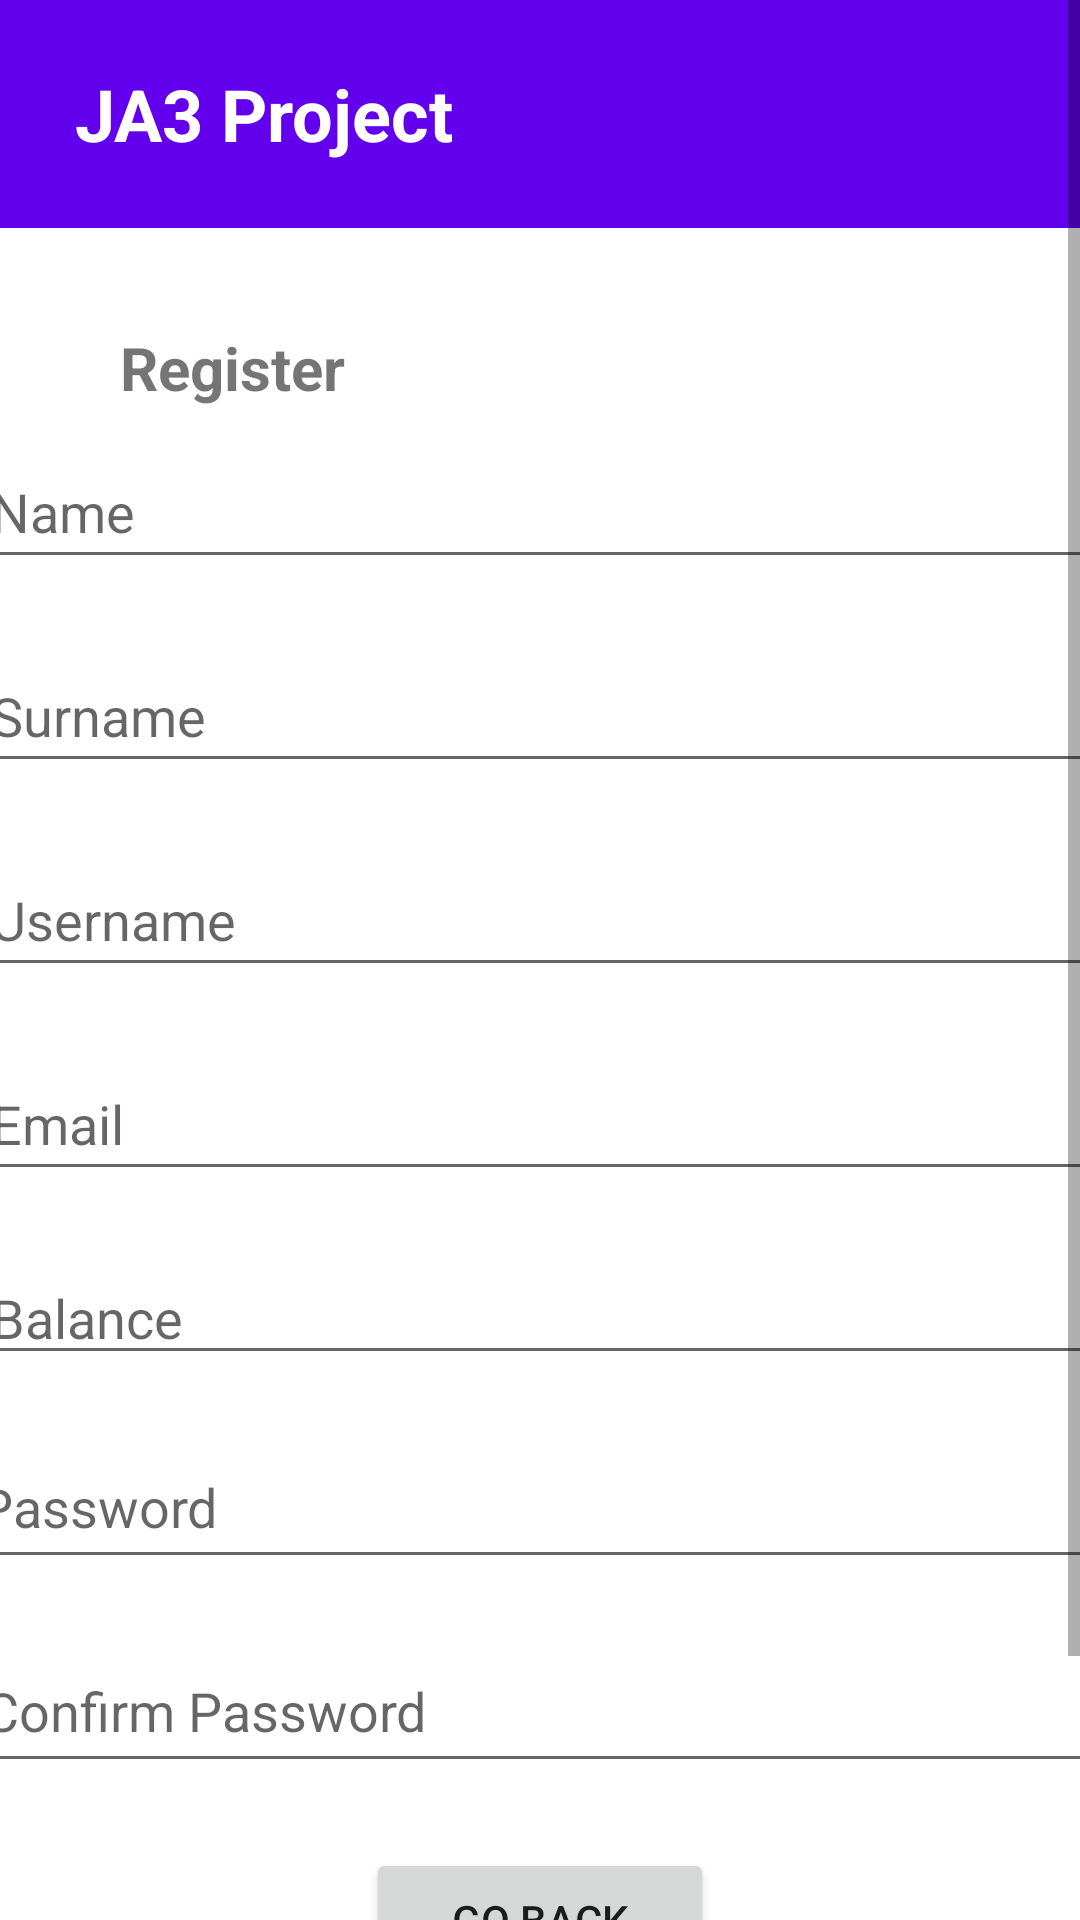

Produce the Android XML layout that renders to this screen, including the resource entries it uses.
<!-- AndroidManifest.xml: application theme Theme.JA3Project -->
<!-- res/layout/activity_register.xml -->
<?xml version="1.0" encoding="utf-8"?>
<androidx.constraintlayout.widget.ConstraintLayout xmlns:android="http://schemas.android.com/apk/res/android"
    xmlns:app="http://schemas.android.com/apk/res-auto"
    xmlns:tools="http://schemas.android.com/tools"
    android:layout_width="match_parent"
    android:layout_height="match_parent"
    tools:context=".Register">

    <com.google.android.material.appbar.AppBarLayout
        android:id="@+id/appbar"

        android:layout_width="match_parent"
        android:layout_height="76dp"
        android:gravity="center_vertical">

        <TextView
            android:id="@+id/Header"
            android:layout_width="wrap_content"
            android:layout_height="wrap_content"
            android:paddingLeft="25dp"
            android:text="@string/app_name"
            android:textColor="@color/white"
            android:textSize="24sp"
            android:textStyle="bold" />
    </com.google.android.material.appbar.AppBarLayout>

    <ScrollView
        android:layout_width="match_parent"
        android:layout_height="match_parent">

        <LinearLayout
            android:layout_width="match_parent"
            android:layout_height="wrap_content"
            android:gravity="center"
            android:orientation="vertical"
            android:paddingTop="100dp">

            <TextView
                android:id="@+id/registerHead"
                android:layout_width="match_parent"
                android:layout_height="45dp"
                android:backgroundTint="#D81313"
                android:gravity="center_vertical"
                android:paddingStart="40dp"
                android:text="Register"
                android:textSize="20sp"
                android:textStyle="bold" />

            <EditText
                android:id="@+id/inputName"
                android:layout_width="374dp"
                android:layout_height="wrap_content"
                android:ems="10"
                android:hint="Name"
                android:inputType="textPersonName"
                android:minHeight="48dp" />

            <Space
                android:layout_width="match_parent"
                android:layout_height="20dp" />

            <EditText
                android:id="@+id/inputSur"
                android:layout_width="374dp"
                android:layout_height="wrap_content"
                android:ems="10"
                android:hint="Surname"
                android:inputType="textPersonName"
                android:minHeight="48dp" />

            <Space
                android:layout_width="match_parent"
                android:layout_height="20dp" />

            <EditText
                android:id="@+id/inputUser"
                android:layout_width="374dp"
                android:layout_height="wrap_content"
                android:ems="10"
                android:hint="@string/username"
                android:inputType="textPersonName"
                android:minHeight="48dp" />

            <Space
                android:layout_width="match_parent"
                android:layout_height="20dp" />

            <EditText
                android:id="@+id/inputEmail"
                android:layout_width="374dp"
                android:layout_height="wrap_content"
                android:ems="10"
                android:hint="Email"
                android:inputType="textEmailAddress"
                android:minHeight="48dp" />

            <Space
                android:layout_width="match_parent"
                android:layout_height="20dp" />

            <EditText
                android:id="@+id/balance"
                android:layout_width="374dp"
                android:layout_height="wrap_content"
                android:ems="10"
                android:hint="Balance"
                android:inputType="numberDecimal" />

            <Space
                android:layout_width="match_parent"
                android:layout_height="20dp" />

            <EditText
                android:id="@+id/inputPass"
                android:layout_width="374dp"
                android:layout_height="wrap_content"
                android:ems="10"
                android:hint="Password"
                android:inputType="textPassword"
                android:minHeight="48dp"
                android:padding="0dp"
                tools:ignore="SpeakableTextPresentCheck" />

            <Space
                android:layout_width="match_parent"
                android:layout_height="20dp" />

            <EditText
                android:id="@+id/conPsw"
                android:layout_width="371dp"
                android:layout_height="wrap_content"
                android:ems="10"
                android:hint="Confirm Password"
                android:inputType="textPassword"
                android:minHeight="48dp"
                android:padding="0dp"
                tools:ignore="SpeakableTextPresentCheck" />

            <TextView
                android:id="@+id/pswMatch"
                android:layout_width="match_parent"
                android:layout_height="wrap_content"
                android:text="passwords dont match"
                android:textColor="#C80303"
                android:textSize="16sp"
                android:visibility="invisible" />

            <Button
                android:id="@+id/back"
                android:layout_width="116dp"
                android:layout_height="wrap_content"
                android:onClick="backButton"
                android:text="GO BACK"
                tools:textAlignment="center" />

            <Button
                android:id="@+id/Register"
                android:layout_width="127dp"
                android:layout_height="wrap_content"
                android:onClick="register"
                android:text="Register"
                tools:textAlignment="center" />

            <Space
                android:layout_width="match_parent"
                android:layout_height="30dp" />

        </LinearLayout>
    </ScrollView>

</androidx.constraintlayout.widget.ConstraintLayout>
<!-- resources referenced by this layout -->
<resources>
  <string name="app_name">JA3 Project</string>
  <string name="username">Username</string>
  <style name="Theme.JA3Project" parent="Theme.MaterialComponents.DayNight.DarkActionBar">
          
          <item name="colorPrimary">@color/purple_500</item>
          <item name="colorPrimaryVariant">@color/purple_700</item>
          <item name="colorOnPrimary">@color/white</item>
          
          <item name="colorSecondary">@color/teal_200</item>
          <item name="colorSecondaryVariant">@color/teal_700</item>
          <item name="colorOnSecondary">@color/black</item>
          
          <item name="android:statusBarColor" tools:targetApi="l">?attr/colorPrimaryVariant</item>
          
      </style>
  <!-- not gathered from this repository: default colours our renderer supplied (Android Studio template values) -->
  <color name="purple_500">#FF6200EE</color>
  <color name="purple_700">#FF3700B3</color>
  <color name="teal_200">#FF03DAC5</color>
  <color name="teal_700">#FF018786</color>
  <color name="black">#FF000000</color>
  <color name="white">#FFFFFFFF</color>
</resources>
